Run: headless pygame with SDL's dummy video driver; simulated clock (each Clock.tick advances the game by its frame time, no real sleeping); random seed 0; keys injected as events and as key.get_pressed() state; mouse plan: one left click at the window centre at the start of phase 2, then a move to the lower-right quarter at the start of phase 3.
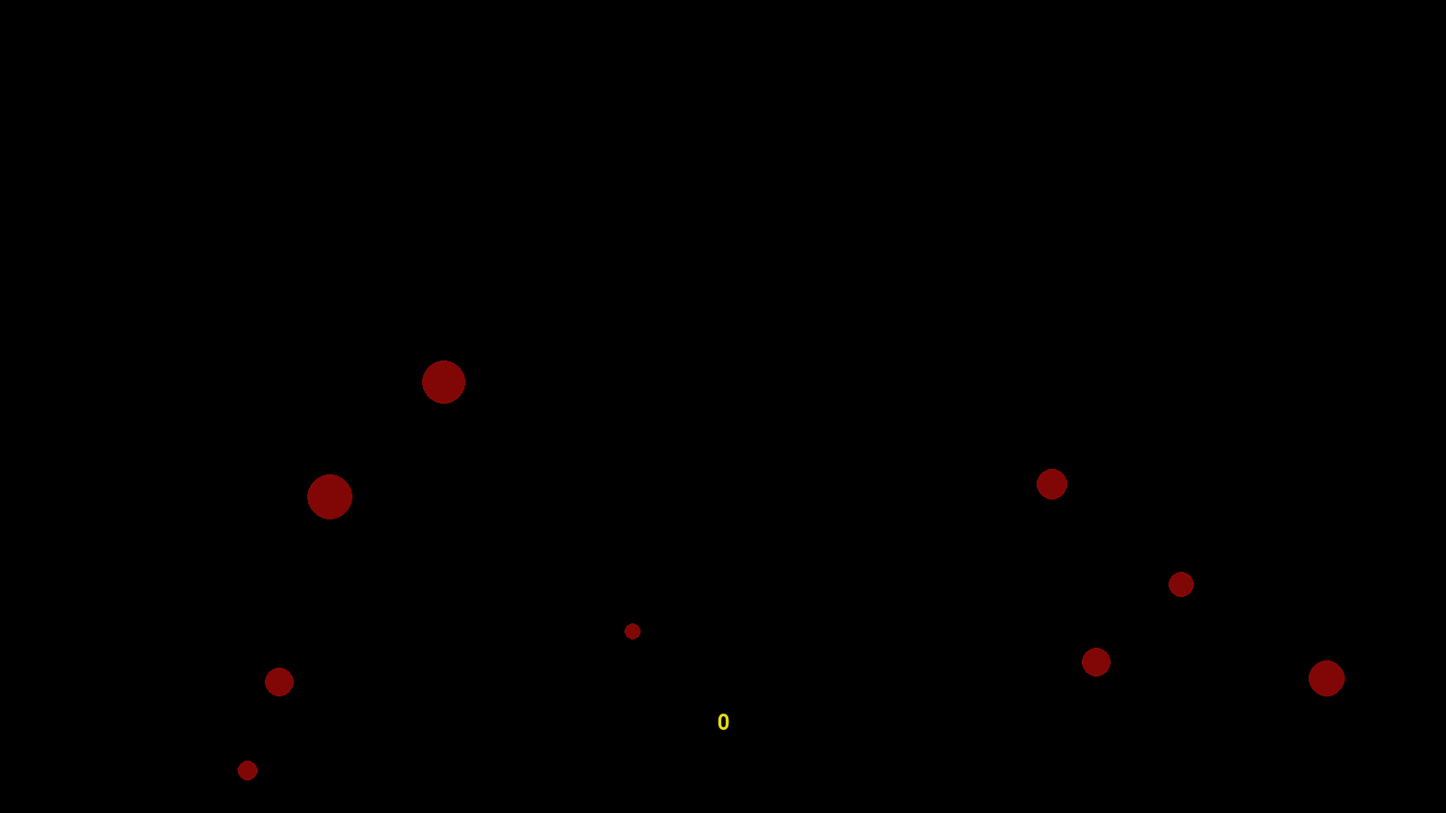
Frame 1 of 4 · flips 1–60 · no input
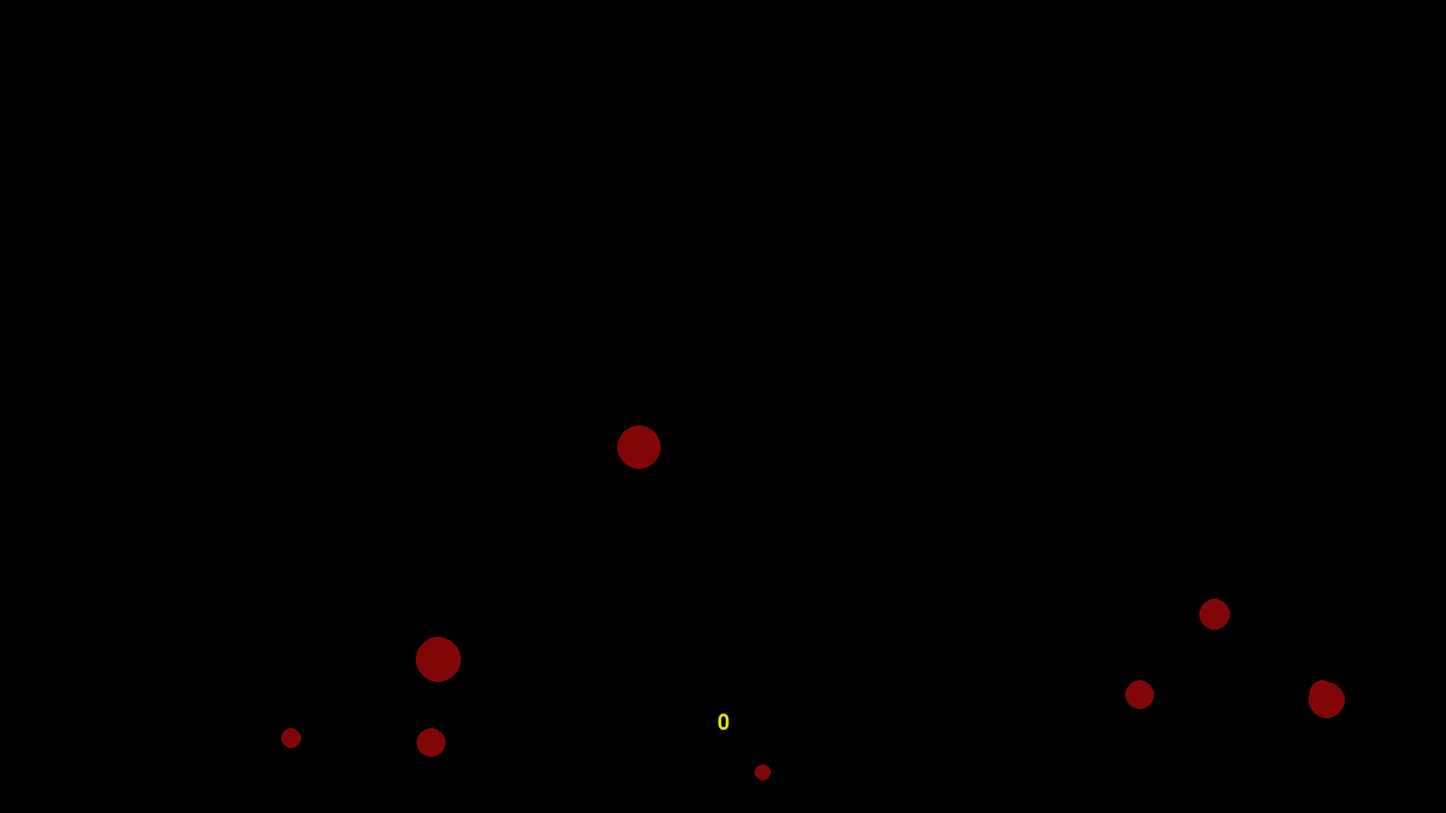
Frame 2 of 4 · flips 61–180 · clicked the window centre · tapped SPACE, RETURN · held RIGHT (→), D
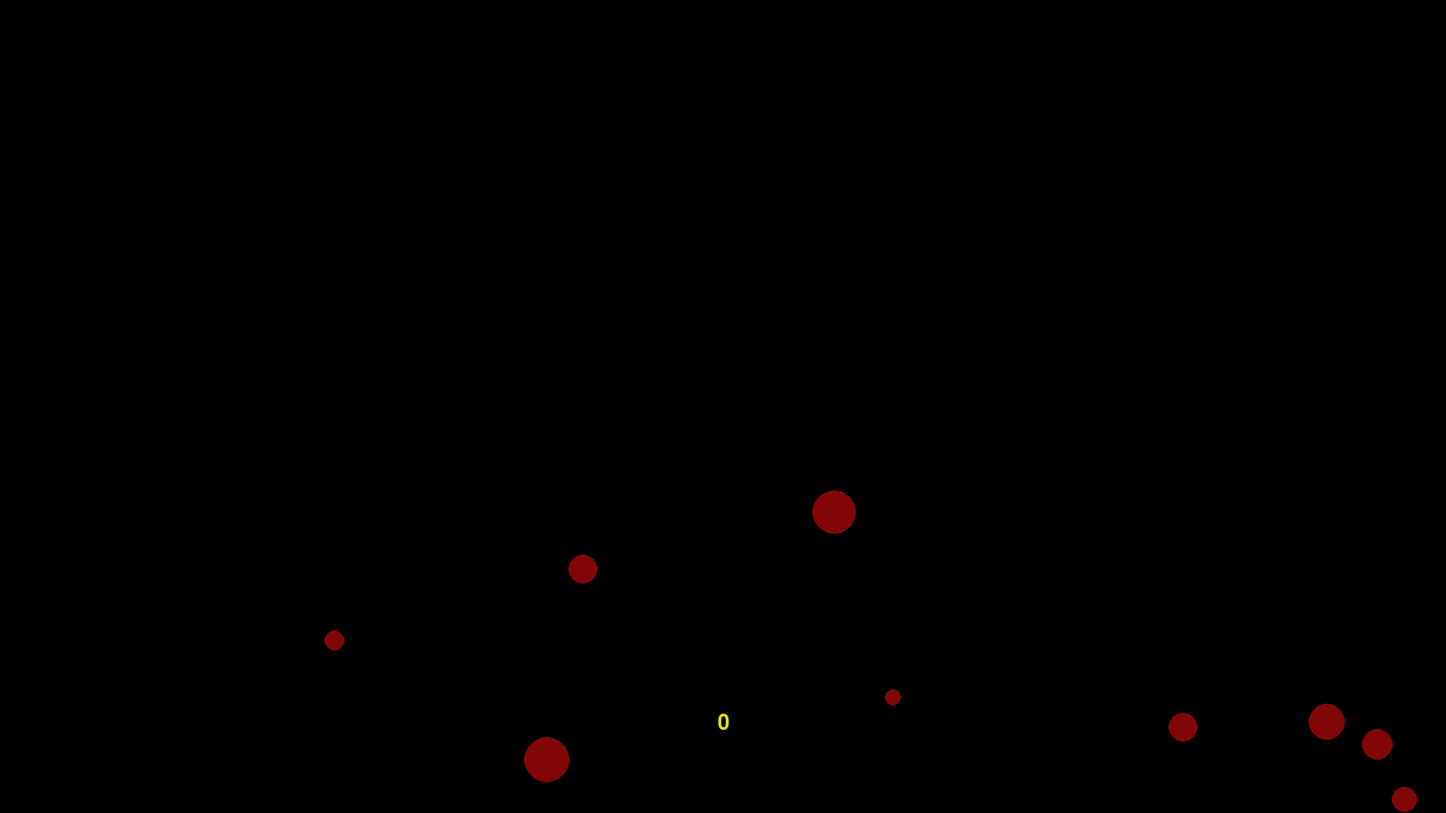
Frame 3 of 4 · flips 181–300 · moved the mouse to the lower-right quarter · held DOWN (↓), S
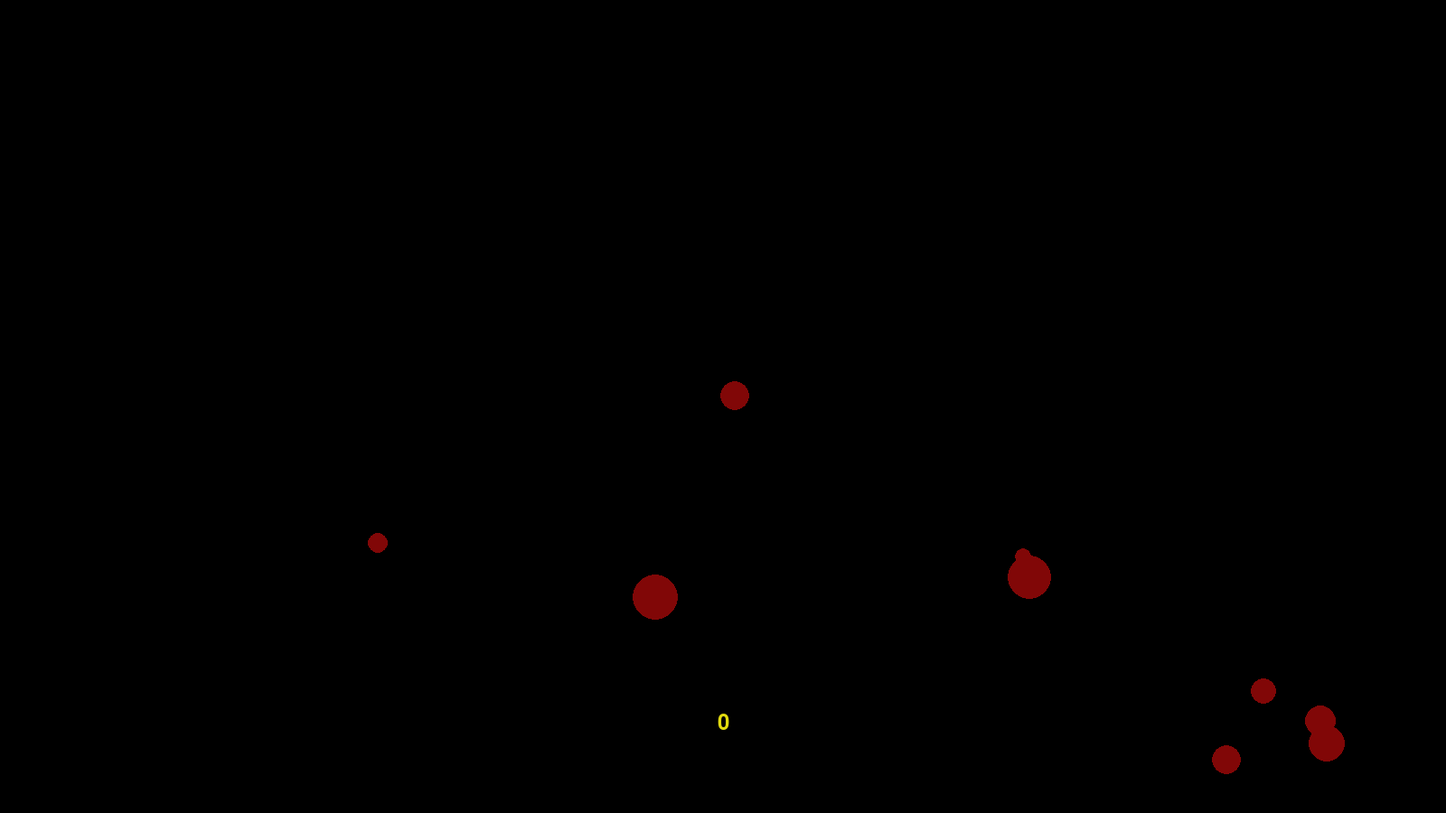
Frame 4 of 4 · flips 301–420 · held LEFT (←), A, UP (↑), W

The pygame program that drew these frames:

import pygame
import random
import math
# Previously was pygame.init() which caused issues with launching and only the font was needed
pygame.font.init()

# Defines Class of Moving Circles (Delay between one disappearing and another being created)
class Circle:
    def __init__(self, delay=40):
        self.speed = [random.randint(0, 20) / 10, random.randint(0, 20) / 10]
        self.color = (129, 7, 7)
        self.rad = random.randint(8, 26)
        self.pos = [random.randint(100, screen_size[0] - 100), random.randint(100, screen_size[1] - 100)]
        self.delay = delay
    def DrawCircle(self):
        if not self.delay == 0:
            self.delay -= 1
        if self.delay == 0:
            pygame.draw.circle(screen, self.color, (int(self.pos[0]), int(self.pos[1])), self.rad)
    def Movement(self):
        self.pos[0] += self.speed[0]
        self.pos[1] += self.speed[1]
        if self.pos[0] >= (screen_size[0] - self.rad) or self.pos[0] <= self.rad:
            self.speed[0] = -self.speed[0]
        if self.pos[1] >= (screen_size[1] - self.rad) or self.pos[1] <= self.rad:
            self.speed[1] = -self.speed[1]

# Function to determine hitbox
def Distance(circle_x, circle_y, circle_rad, mouse_x, mouse_y):
    return math.sqrt((circle_x - mouse_x)** 2 + (circle_y - mouse_y)** 2) <= circle_rad

# Defines Starting Variables
screen_size = (1600, 900)
points = 0
font = pygame.font.SysFont("Star Jedi", 36)
screen = pygame.display.set_mode(screen_size, pygame.DOUBLEBUF)
clock = pygame.time.Clock()
circles = []
remove_circs = []
circ_while = True
circ_number = random.randint(2, 8)
while circ_while:
    circles.append(Circle(0))
    if len(circles) > circ_number:
        circ_while = False

game_running = True
# Main Game Loop with immediate checks for mouse clicks
while game_running:
    screen.fill((0, 0, 0))
    for event in pygame.event.get():
        if event.type == pygame.QUIT:
            game_running = False
        if event.type == pygame.MOUSEBUTTONDOWN:
            for circle_click in circles:
                if Distance(circle_click.pos[0], circle_click.pos[1], circle_click.rad, event.pos[0], event.pos[1]):
                    remove_circs.append(circle_click)
    # Circle Removal and Respawn/Point Addition. Constantly removes circles in remove_circle list and adds new circle to
    # Circles list. Adds 10 to point counter for every circle clicked on.
    for needs_remove in remove_circs:
        if needs_remove in circles:
            circles.remove(needs_remove)
            points += 10
            circles.append(Circle())
    # Creates the circles added to the Circles list and calls the class functions.
    for circle_inlist in circles:
        circle_inlist.DrawCircle()
        circle_inlist.Movement()

    text = font.render(str(points), True, (226, 219, 14))
    screen.blit(text, text.get_rect(center = (800, 800)))
    pygame.display.update()
    pygame.display.set_caption(str(clock.get_fps()))
    clock.tick(150)
